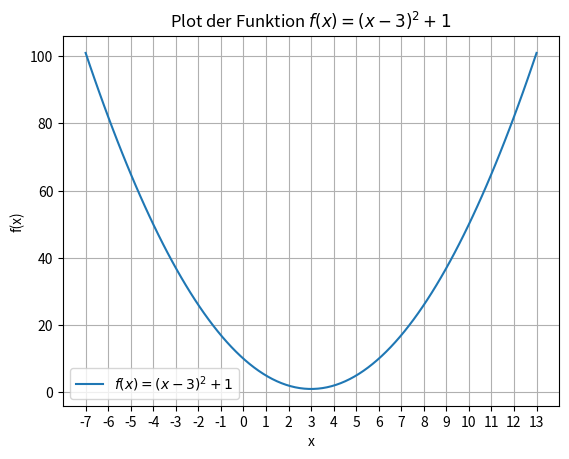

Python code for this plot:
import numpy as np
import matplotlib.pyplot as plt

# Definiere die Funktion
def objectiveFunction(x):
    return (x - 3)**2 + 1

# Erstelle ein Array von x-Werten für den Plot
x_values = np.linspace(-7, 13, 100)  # 100 Punkte für eine glattere Kurve
y_values = objectiveFunction(x_values)  # Berechne die Funktionswerte

# Erstelle den Plot
plt.plot(x_values, y_values, label=r"$f(x) = (x - 3)^2 + 1$")

# Füge Achsenbeschriftungen und Titel hinzu
plt.xlabel('x')
plt.ylabel('f(x)')
plt.title('Plot der Funktion $f(x) = (x - 3)^2 + 1$')

# Setze die x-Achsen-Ticks mit einem Abstand von 1
plt.xticks(np.arange(np.floor(min(x_values)), np.ceil(max(x_values)) + 1, 1))

# Setze die y-Achsen-Ticks mit einem Abstand von 1

# Zeige das Gitter an
plt.grid()

# Zeige die Legende an
plt.legend()

# Zeige den Plot
plt.show()
